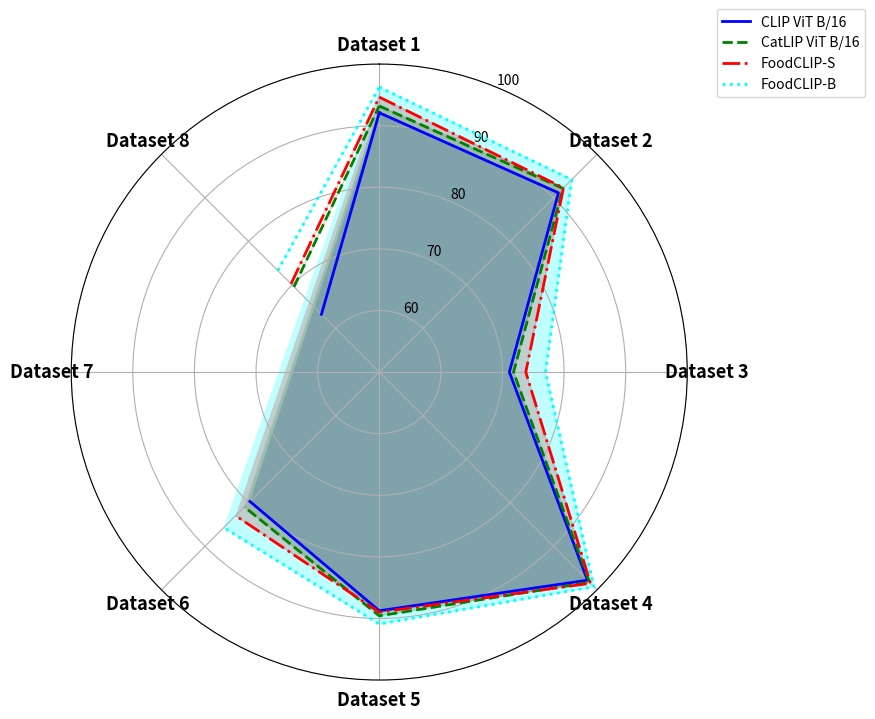

Generate this figure with matplotlib:
import matplotlib.pyplot as plt
import numpy as np

# 数据定义
models = [
    "CLIP ViT B/16",
    "CatLIP ViT B/16",
    "FoodCLIP-S",
    "FoodCLIP-B"
]

data = [
    [92.1, 91.14, 71.12, 97.79, 88.75, 79.7, 28.7, 63.27],  # CLIP ViT B/16
    [93.2, 92.17, 71.8, 98.27, 89.58, 80.96, 35.78, 69.57],  # CatLIP ViT B/16
    [94.64, 92.29, 73.79, 98.5, 88.99, 82.97, 37.27, 70.25],  # FoodCLIP-S
    [96.26, 94.18, 77.0, 99.28, 90.91, 85.71, 42.22, 73.3]   # FoodCLIP-B
]

labels = ['Dataset 1', 'Dataset 2', 'Dataset 3', 'Dataset 4', 'Dataset 5', 'Dataset 6', 'Dataset 7', 'Dataset 8']

# 角度
angles = np.linspace(0, 2 * np.pi, len(labels), endpoint=False).tolist()
data = np.asarray(data)
data = np.concatenate((data, data[:,[0]]), axis=1)
angles += angles[:1]

# 找到最小和最大限制
max_value = np.max(data)
max_limit = int(np.ceil(max_value / 10.0)) * 10
min_limit = max_limit / 2

fig, ax = plt.subplots(figsize=(8, 8), subplot_kw=dict(polar=True))
ax.set_theta_offset(np.pi / 2)
ax.set_theta_direction(-1)

# 设置雷达图的范围
ax.set_ylim(min_limit, max_limit)

# 线颜色和样式
colors = ['blue', 'green', 'red', 'cyan']
line_styles = ['-', '--', '-.', ':']

# 绘制折线图
for idx, (d, color, style) in enumerate(zip(data, colors, line_styles)):
    ax.plot(angles, d, linestyle=style, linewidth=2, label=models[idx], color=color)
    ax.fill(angles, d, color=color, alpha=0.25)

# 设置标签
ax.set_xticks(angles[:-1])
ax.set_xticklabels(labels, size=13, weight='bold')

# 网格
ax.grid(True)

# 图例
ax.legend(loc='upper right', bbox_to_anchor=(1.3, 1.1))

# 保存图形
plt.savefig("adjusted_figure.png", bbox_inches='tight')